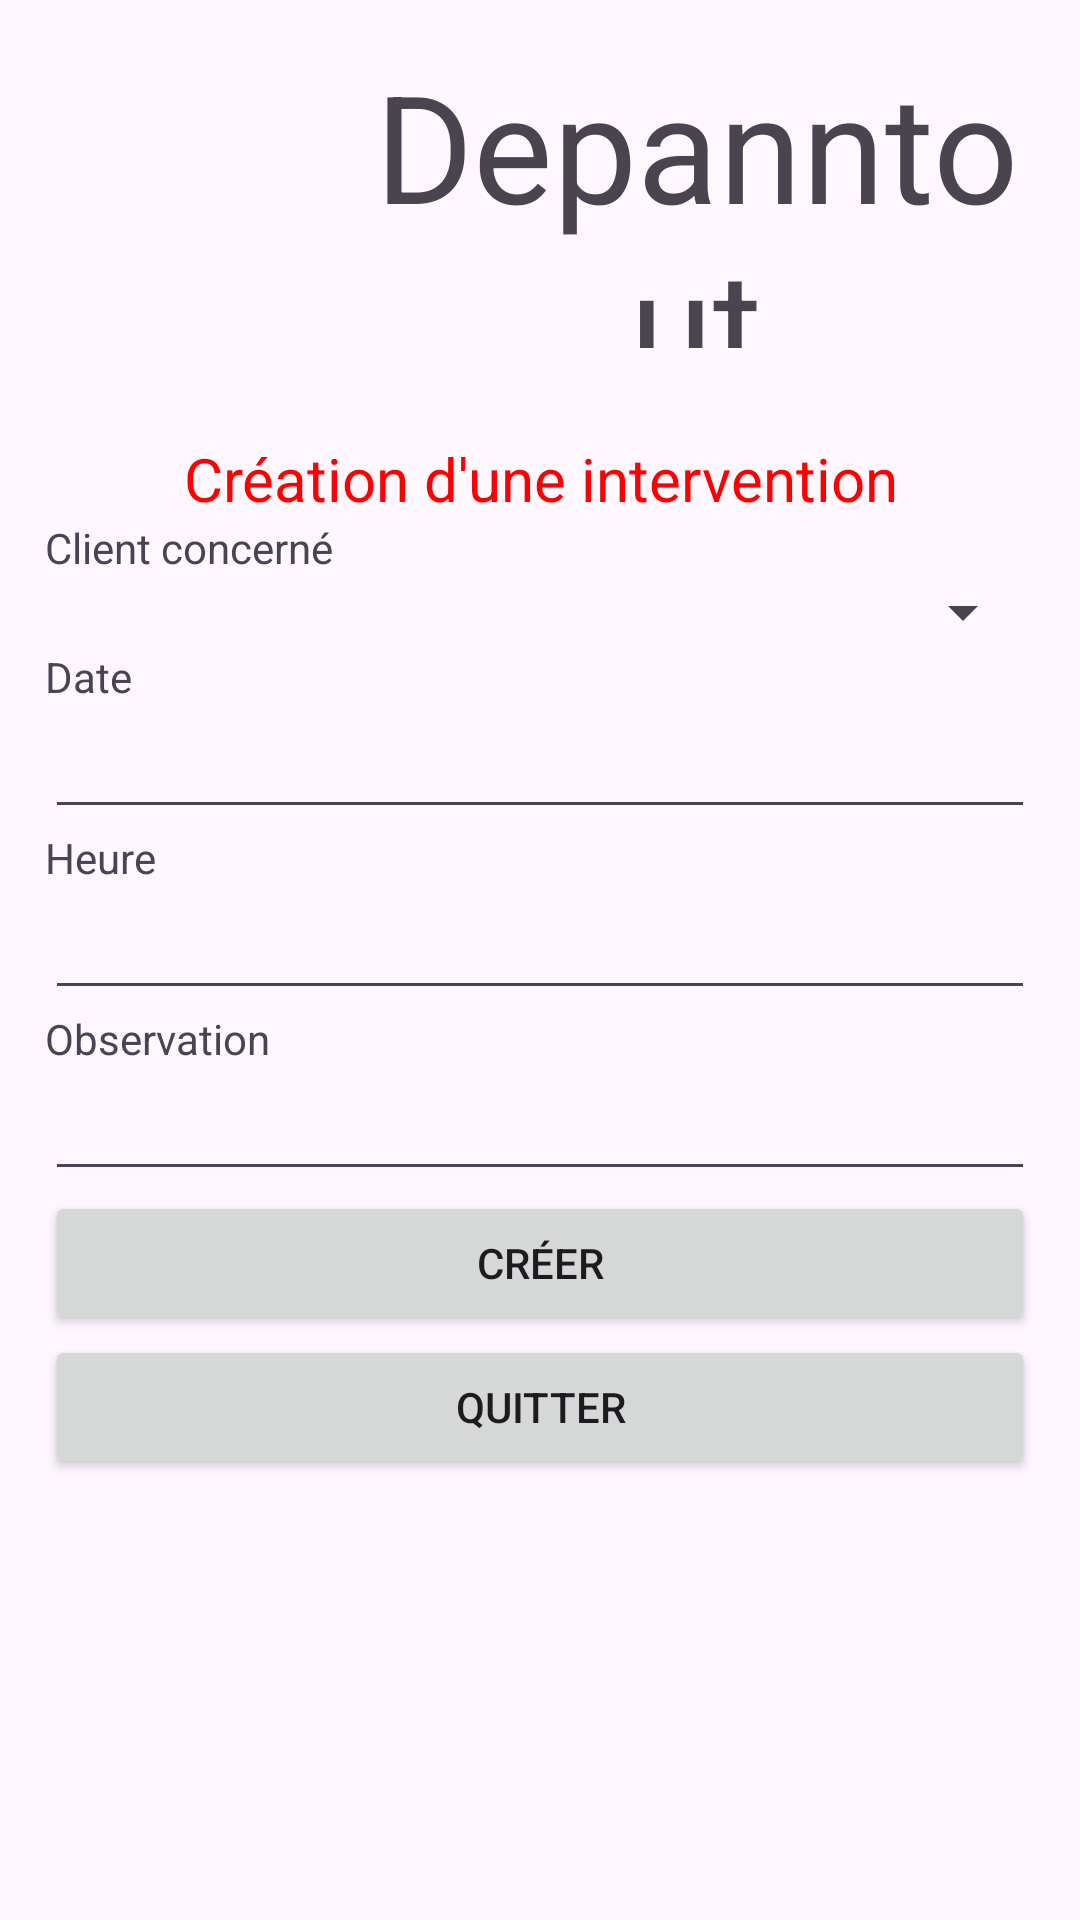

Layout XML and referenced resources for this Android screen:
<!-- AndroidManifest.xml: application theme Theme.Depanntout -->
<!-- res/layout/activity_create_inter.xml -->
<?xml version="1.0" encoding="utf-8"?>
<androidx.constraintlayout.widget.ConstraintLayout xmlns:android="http://schemas.android.com/apk/res/android"
    xmlns:app="http://schemas.android.com/apk/res-auto"
    xmlns:tools="http://schemas.android.com/tools"
    android:layout_width="match_parent"
    android:layout_height="match_parent"
    tools:context=".CreateInter">

    <LinearLayout
        android:layout_width="match_parent"
        android:layout_height="match_parent"
        android:orientation="vertical">

        <include layout="@layout/header_layout" />

        <LinearLayout
            android:layout_width="match_parent"
            android:layout_height="match_parent"
            android:layout_margin="15sp"
            android:orientation="vertical">

            <TextView
                android:id="@+id/tvTitreCreateInter"
                android:layout_width="match_parent"
                android:layout_height="wrap_content"
                android:gravity="center"
                android:text="@string/libTvTitreCreateInter"
                android:textColor="#FF0000"
                android:textSize="20sp" />

            <TextView
                android:id="@+id/tvCreateIdClient"
                android:layout_width="match_parent"
                android:layout_height="wrap_content"
                android:text="Client concerné" />

            <Spinner
                android:id="@+id/spinnerClient"
                android:layout_width="match_parent"
                android:layout_height="wrap_content" />

            <TextView
                android:id="@+id/tvCreateDate"
                android:layout_width="match_parent"
                android:layout_height="wrap_content"
                android:text="Date" />

            <EditText
                android:id="@+id/ptSaisiDate"
                android:layout_width="match_parent"
                android:layout_height="wrap_content"
                android:ems="10"
                android:inputType="textPersonName" />

            <TextView
                android:id="@+id/tvCreateHeure"
                android:layout_width="match_parent"
                android:layout_height="wrap_content"
                android:text="Heure" />

            <EditText
                android:id="@+id/ptSaisiHeure"
                android:layout_width="match_parent"
                android:layout_height="wrap_content"
                android:ems="10"
                android:inputType="textPersonName" />

            <TextView
                android:id="@+id/tvCreateObserv"
                android:layout_width="match_parent"
                android:layout_height="wrap_content"
                android:text="Observation" />

            <EditText
                android:id="@+id/ptSaisiObserv"
                android:layout_width="match_parent"
                android:layout_height="wrap_content"
                android:ems="10"
                android:inputType="textPersonName" />

            <Button
                android:id="@+id/btCreateInter"
                android:layout_width="match_parent"
                android:layout_height="wrap_content"
                android:text="@string/libBtCreateClient" />

            <Button
                android:id="@+id/btQuitterCreate"
                android:layout_width="match_parent"
                android:layout_height="wrap_content"
                android:text="@string/libBtQuitter" />

        </LinearLayout>
    </LinearLayout>
</androidx.constraintlayout.widget.ConstraintLayout>
<!-- res/layout/header_layout.xml (included above) -->
<?xml version="1.0" encoding="utf-8"?>
<androidx.constraintlayout.widget.ConstraintLayout xmlns:android="http://schemas.android.com/apk/res/android"
    xmlns:app="http://schemas.android.com/apk/res-auto"
    xmlns:tools="http://schemas.android.com/tools"
    android:layout_width="wrap_content"
    android:layout_height="wrap_content"
    android:layout_margin="15sp">

    <LinearLayout
        android:layout_width="wrap_content"
        android:layout_height="wrap_content"
        android:layout_gravity="center_horizontal"
        android:layout_margin="20sp"
        android:orientation="horizontal">

        <ImageView
            android:id="@+id/imageView"
            android:layout_width="104dp"
            android:layout_height="101dp"
            app:srcCompat="@drawable/logodepann" />

        <TextView
            android:id="@+id/tvApp_name2"
            android:layout_width="match_parent"
            android:layout_height="101sp"
            android:gravity="center"
            android:text="@string/app_name"
            android:textSize="50sp" />
    </LinearLayout>

</androidx.constraintlayout.widget.ConstraintLayout>
<!-- resources referenced by this layout -->
<resources>
  <string name="app_name">Depanntout</string>
  <string name="libBtCreateClient">Créer</string>
  <string name="libBtQuitter">Quitter</string>
  <string name="libTvTitreCreateInter">Création d\'une intervention</string>
  <style name="Theme.Depanntout" parent="Base.Theme.Depanntout" />
  <style name="Base.Theme.Depanntout" parent="Theme.Material3.DayNight.NoActionBar">
          
          
          
          <item name="colorPrimary">@color/purple_500</item>
          <item name="colorPrimaryVariant">@color/purple_700</item>
          <item name="colorOnPrimary">@color/white</item>
          
          <item name="colorSecondary">@color/teal_200</item>
          <item name="colorSecondaryVariant">@color/teal_700</item>
          <item name="colorOnSecondary">@color/black</item>
          
          <item name="android:statusBarColor" tools:targetApi="l">?attr/colorPrimaryVariant</item>
      </style>
  <!-- not gathered from this repository: default colours our renderer supplied (Android Studio template values) -->
  <color name="purple_500">#FF6200EE</color>
  <color name="purple_700">#FF3700B3</color>
  <color name="teal_200">#FF03DAC5</color>
  <color name="teal_700">#FF018786</color>
  <color name="black">#FF000000</color>
  <color name="white">#FFFFFFFF</color>
</resources>
